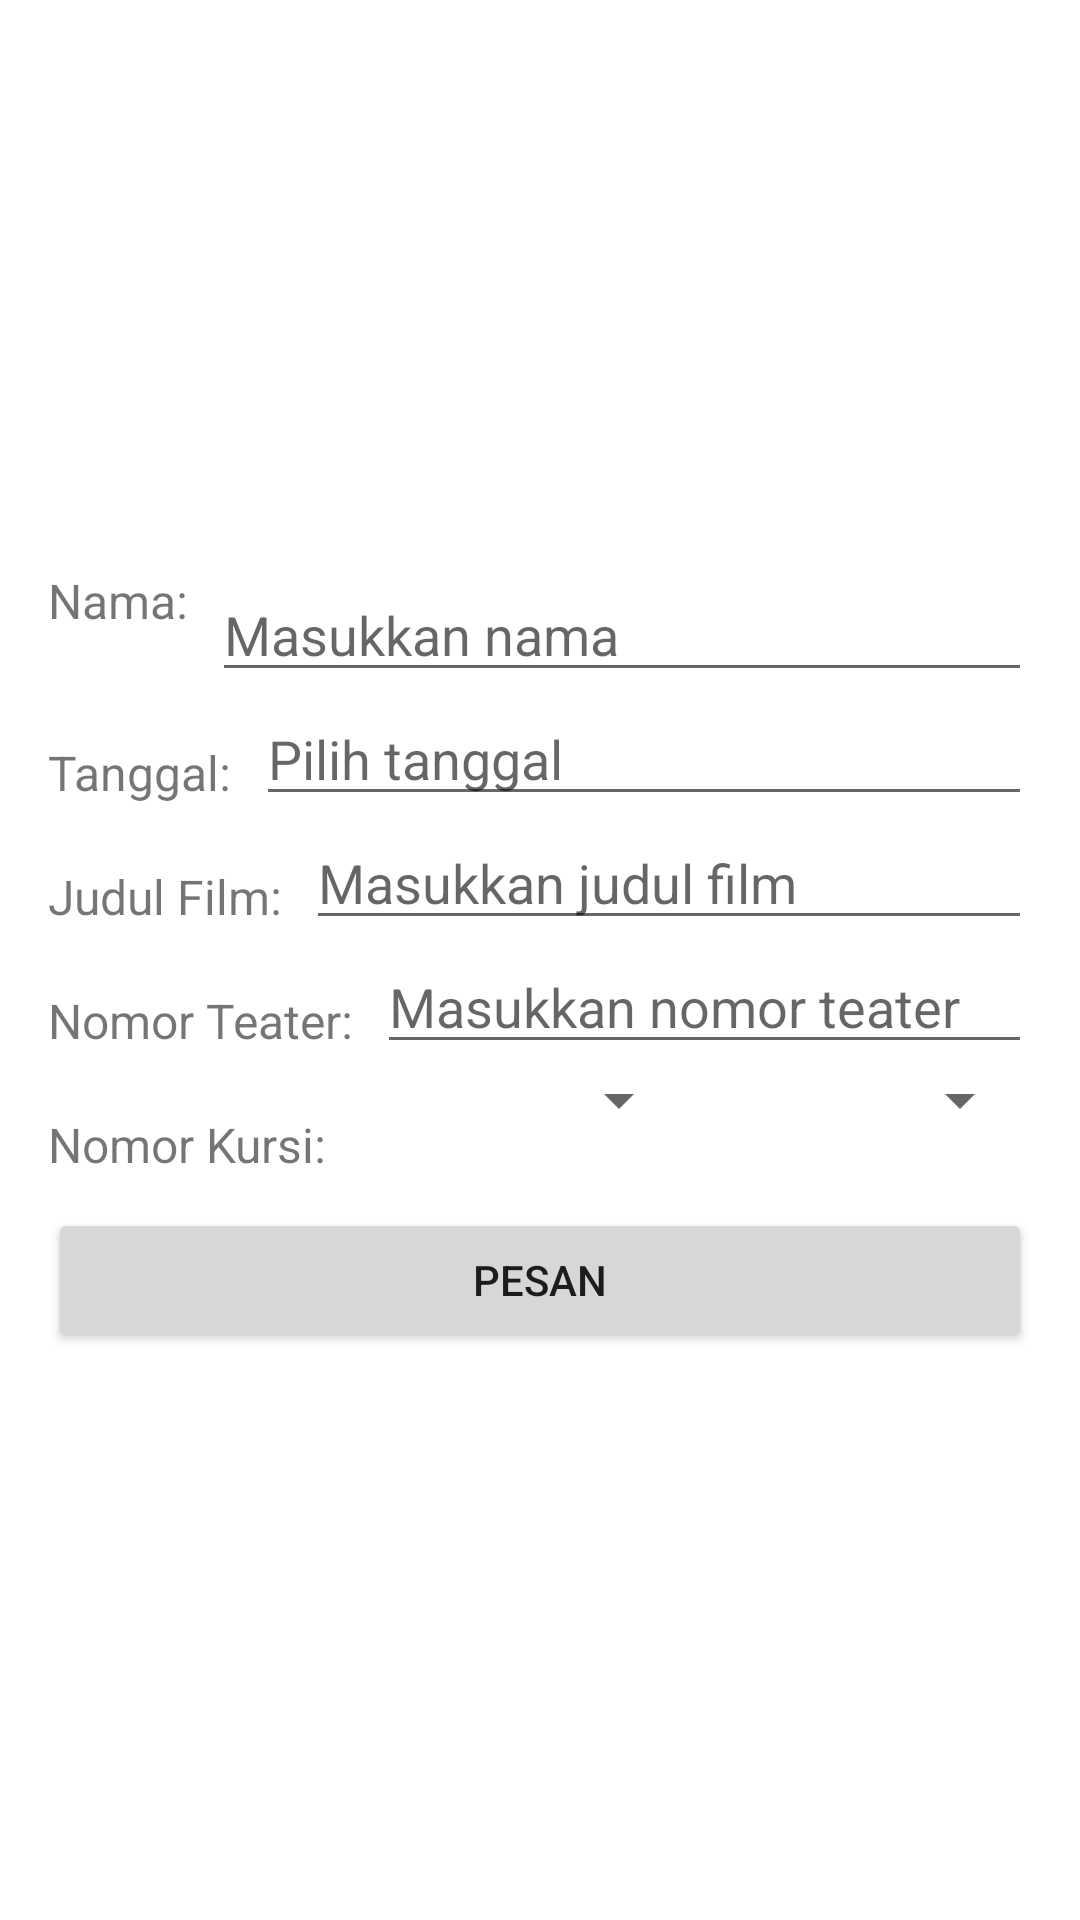

This screen was rendered from an Android layout file. Write that file and the resources it references.
<!-- AndroidManifest.xml: application theme Theme.AplikasiBioskop -->
<!-- res/layout/activity_booking.xml -->
<?xml version="1.0" encoding="utf-8"?>
<RelativeLayout xmlns:android="http://schemas.android.com/apk/res/android"
    xmlns:tools="http://schemas.android.com/tools"
    android:layout_width="match_parent"
    android:layout_height="match_parent"
    android:padding="16dp"
    android:gravity="center"
    tools:context=".Booking">

    <TextView
        android:id="@+id/textViewNama"
        android:layout_width="wrap_content"
        android:layout_height="wrap_content"
        android:text="Nama:"
        android:textSize="16sp" />

    <EditText
        android:id="@+id/editTextNama"
        android:layout_width="match_parent"
        android:layout_height="wrap_content"
        android:layout_toRightOf="@id/textViewNama"
        android:layout_marginStart="8dp"
        android:hint="Masukkan nama"
        android:inputType="textPersonName" />

    <TextView
        android:id="@+id/textViewTanggal"
        android:layout_width="wrap_content"
        android:layout_height="wrap_content"
        android:layout_below="@id/editTextNama"
        android:layout_marginTop="16dp"
        android:text="Tanggal:"
        android:textSize="16sp" />

    <EditText
        android:id="@+id/editTextTanggal"
        android:layout_width="match_parent"
        android:layout_height="wrap_content"
        android:layout_below="@id/editTextNama"
        android:layout_toRightOf="@id/textViewTanggal"
        android:layout_marginStart="8dp"
        android:hint="Pilih tanggal"
        android:focusable="false" />

    <TextView
        android:id="@+id/textViewJudulFilm"
        android:layout_width="wrap_content"
        android:layout_height="wrap_content"
        android:layout_below="@id/editTextTanggal"
        android:layout_marginTop="16dp"
        android:text="Judul Film:"
        android:textSize="16sp" />

    <EditText
        android:id="@+id/editTextJudulFilm"
        android:layout_width="match_parent"
        android:layout_height="wrap_content"
        android:layout_below="@id/editTextTanggal"
        android:layout_toRightOf="@id/textViewJudulFilm"
        android:layout_marginStart="8dp"
        android:hint="Masukkan judul film"
        android:inputType="text" />

    <TextView
        android:id="@+id/textViewNoTeater"
        android:layout_width="wrap_content"
        android:layout_height="wrap_content"
        android:layout_below="@id/editTextJudulFilm"
        android:layout_marginTop="16dp"
        android:text="Nomor Teater:"
        android:textSize="16sp" />

    <EditText
        android:id="@+id/editTextNoTeater"
        android:layout_width="match_parent"
        android:layout_height="wrap_content"
        android:layout_below="@id/editTextJudulFilm"
        android:layout_toRightOf="@id/textViewNoTeater"
        android:layout_marginStart="8dp"
        android:hint="Masukkan nomor teater"
        android:inputType="number" />

    <TextView
        android:id="@+id/textViewNoKursi"
        android:layout_width="wrap_content"
        android:layout_height="wrap_content"
        android:layout_below="@id/editTextNoTeater"
        android:layout_marginTop="16dp"
        android:text="Nomor Kursi:"
        android:textSize="16sp" />

    <LinearLayout
        android:id="@+id/chairCodeLayout"
        android:layout_width="match_parent"
        android:layout_height="wrap_content"
        android:layout_below="@id/editTextNoTeater"
        android:layout_toRightOf="@id/textViewNoKursi"
        android:layout_marginStart="8dp"
        android:orientation="horizontal">

        <Spinner
            android:id="@+id/rowSpinner"
            android:layout_width="0dp"
            android:layout_height="wrap_content"
            android:layout_weight="1"
            android:prompt="@string/select_row" />

        <Spinner
            android:id="@+id/columnSpinner"
            android:layout_width="0dp"
            android:layout_height="wrap_content"
            android:layout_weight="1"
            android:prompt="@string/select_column" />

    </LinearLayout>

    <Button
        android:id="@+id/buttonBooking"
        android:layout_width="match_parent"
        android:layout_height="wrap_content"
        android:layout_below="@id/chairCodeLayout"
        android:layout_marginTop="24dp"
        android:text="Pesan" />

</RelativeLayout>
<!-- resources referenced by this layout -->
<resources>
  <string name="select_column">Select Column</string>
  <string name="select_row">Select Row</string>
  <style name="Theme.AplikasiBioskop" parent="Theme.MaterialComponents.DayNight.DarkActionBar">
          
          <item name="colorPrimary">@color/purple_500</item>
          <item name="colorPrimaryVariant">@color/purple_700</item>
          <item name="colorOnPrimary">@color/white</item>
          
          <item name="colorSecondary">@color/teal_200</item>
          <item name="colorSecondaryVariant">@color/teal_700</item>
          <item name="colorOnSecondary">@color/black</item>
          
          <item name="android:statusBarColor">?attr/colorPrimaryVariant</item>
          
      </style>
  <!-- not gathered from this repository: default colours our renderer supplied (Android Studio template values) -->
  <color name="purple_500">#FF6200EE</color>
  <color name="purple_700">#FF3700B3</color>
  <color name="teal_200">#FF03DAC5</color>
  <color name="teal_700">#FF018786</color>
  <color name="black">#FF000000</color>
  <color name="white">#FFFFFFFF</color>
</resources>
